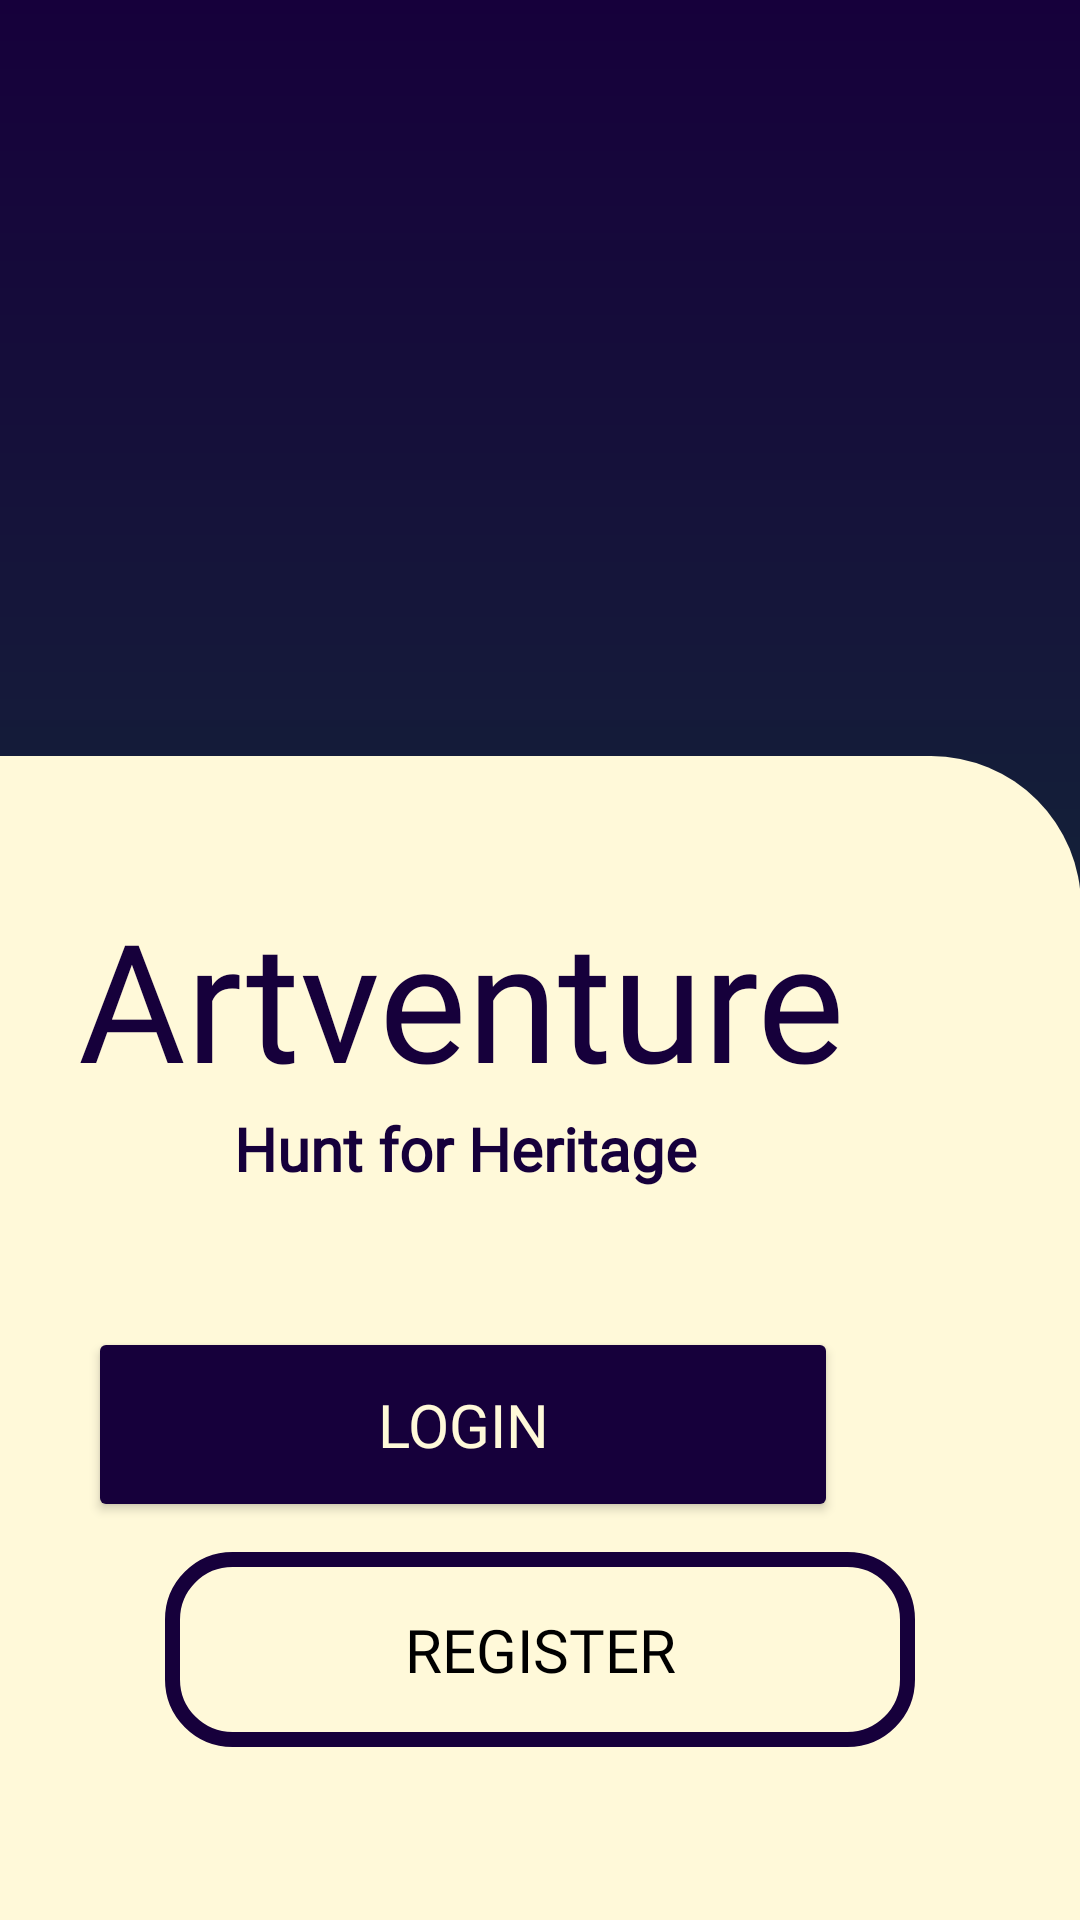

Write the Android layout XML for this screen, with the resource values it uses.
<!-- AndroidManifest.xml: application theme Theme.ArtventureIndonesia -->
<!-- res/layout/activity_opening.xml -->
<?xml version="1.0" encoding="utf-8"?>
<androidx.constraintlayout.widget.ConstraintLayout xmlns:android="http://schemas.android.com/apk/res/android"
    xmlns:app="http://schemas.android.com/apk/res-auto"
    xmlns:tools="http://schemas.android.com/tools"
    android:layout_width="match_parent"
    android:layout_height="match_parent"
    android:background="@drawable/gradient_blue_green"
    tools:context=".ui.opening.OpeningActivity">


        <ImageView
            android:id="@+id/imageViewOpening"
            android:layout_width="295dp"
            android:layout_height="296dp"
            app:layout_constraintBottom_toTopOf="@+id/imageView4"
            app:layout_constraintEnd_toEndOf="parent"
            app:layout_constraintStart_toStartOf="parent"
            app:layout_constraintTop_toTopOf="parent"
            app:srcCompat="@drawable/hiasan" />

        <ImageView
            android:id="@+id/imageView4"
            android:layout_width="410dp"
            android:layout_height="388dp"
            app:layout_constraintBottom_toBottomOf="parent"
            app:layout_constraintEnd_toEndOf="parent"
            app:layout_constraintHorizontal_bias="1.0"
            app:layout_constraintStart_toStartOf="parent"
            app:srcCompat="@drawable/opening_box" />

        <TextView
            android:id="@+id/textView3"
            android:layout_width="wrap_content"
            android:layout_height="wrap_content"
            android:layout_marginTop="44dp"
            android:fontFamily="@font/keaniaone_regular"
            android:text="Artventure"
            android:textColor="@color/purple"
            android:textSize="55sp"
            app:layout_constraintEnd_toEndOf="parent"
            app:layout_constraintHorizontal_bias="0.493"
            app:layout_constraintStart_toStartOf="@+id/imageView4"
            app:layout_constraintTop_toTopOf="@+id/imageView4" />

        <TextView
            android:id="@+id/textView4"
            android:layout_width="wrap_content"
            android:layout_height="wrap_content"
            android:fontFamily="@font/laila_regular"
            android:text="Hunt for Heritage"
            android:textColor="@color/purple"
            android:textSize="20sp"
            android:textStyle="bold"
            app:layout_constraintEnd_toEndOf="@+id/imageView4"
            app:layout_constraintStart_toStartOf="@+id/imageView4"
            app:layout_constraintTop_toBottomOf="@+id/textView3" />

        <Button
            android:id="@+id/open_login"
            android:layout_width="250dp"
            android:layout_height="65dp"
            android:backgroundTint="@color/purple"
            android:fontFamily="@font/keaniaone_regular"
            android:text="@string/login"
            android:textColor="@color/cream"
            android:textSize="20sp"
            app:layout_constraintBottom_toBottomOf="@+id/imageView4"
            app:layout_constraintEnd_toEndOf="@+id/imageView4"
            app:layout_constraintHorizontal_bias="0.495"
            app:layout_constraintStart_toStartOf="@+id/imageView4"
            app:layout_constraintTop_toBottomOf="@+id/textView4"
            app:layout_constraintVertical_bias="0.258" />

        <Button
            android:id="@+id/open_register"
            android:layout_width="250dp"
            android:layout_height="65dp"
            android:layout_marginTop="10dp"
            android:background="@drawable/button_opening"
            android:fontFamily="@font/keaniaone_regular"
            app:backgroundTint="@null"
            android:text="Register"
            android:textSize="20sp"
            android:textColor="@color/black"
            app:layout_constraintEnd_toEndOf="@+id/imageView4"
            app:layout_constraintStart_toStartOf="parent"
            app:layout_constraintTop_toBottomOf="@+id/open_login" />


</androidx.constraintlayout.widget.ConstraintLayout>
<!-- resources referenced by this layout -->
<resources>
  <color name="black">#FF000000</color>
  <color name="cream">#FFF9D9</color>
  <color name="purple">#16003B</color>
  <!-- drawable button_opening (drawable) -->
  <?xml version="1.0" encoding="utf-8"?>
  <shape xmlns:android="http://schemas.android.com/apk/res/android" android:shape="rectangle">
      <corners android:radius="20dp"/>
      <stroke
          android:width="5sp"
          android:color="@color/purple"/>
  </shape>
  <!-- drawable gradient_blue_green (drawable) -->
  <?xml version="1.0" encoding="utf-8"?>
  <shape xmlns:android="http://schemas.android.com/apk/res/android" android:shape="rectangle">
      <gradient
          android:startColor="@color/purple"
          android:endColor="@color/green"
          android:angle="270"
          />
  </shape>
  <!-- drawable opening_box (drawable) -->
  <?xml version="1.0" encoding="utf-8"?>
  <shape xmlns:android="http://schemas.android.com/apk/res/android" android:shape="rectangle">
      <solid android:color="@color/cream"/>
      <corners
          android:topRightRadius="50dp"
          android:topLeftRadius="50dp"
          />
  </shape>
  <string name="login">Login</string>
  <style name="Theme.ArtventureIndonesia" parent="Base.Theme.ArtventureIndonesia" />
  <color name="green">#124637</color>
  <style name="Base.Theme.ArtventureIndonesia" parent="Theme.Material3.DayNight.NoActionBar">
          
          
          <item name="android:windowIsTranslucent">true</item>
      </style>
</resources>
